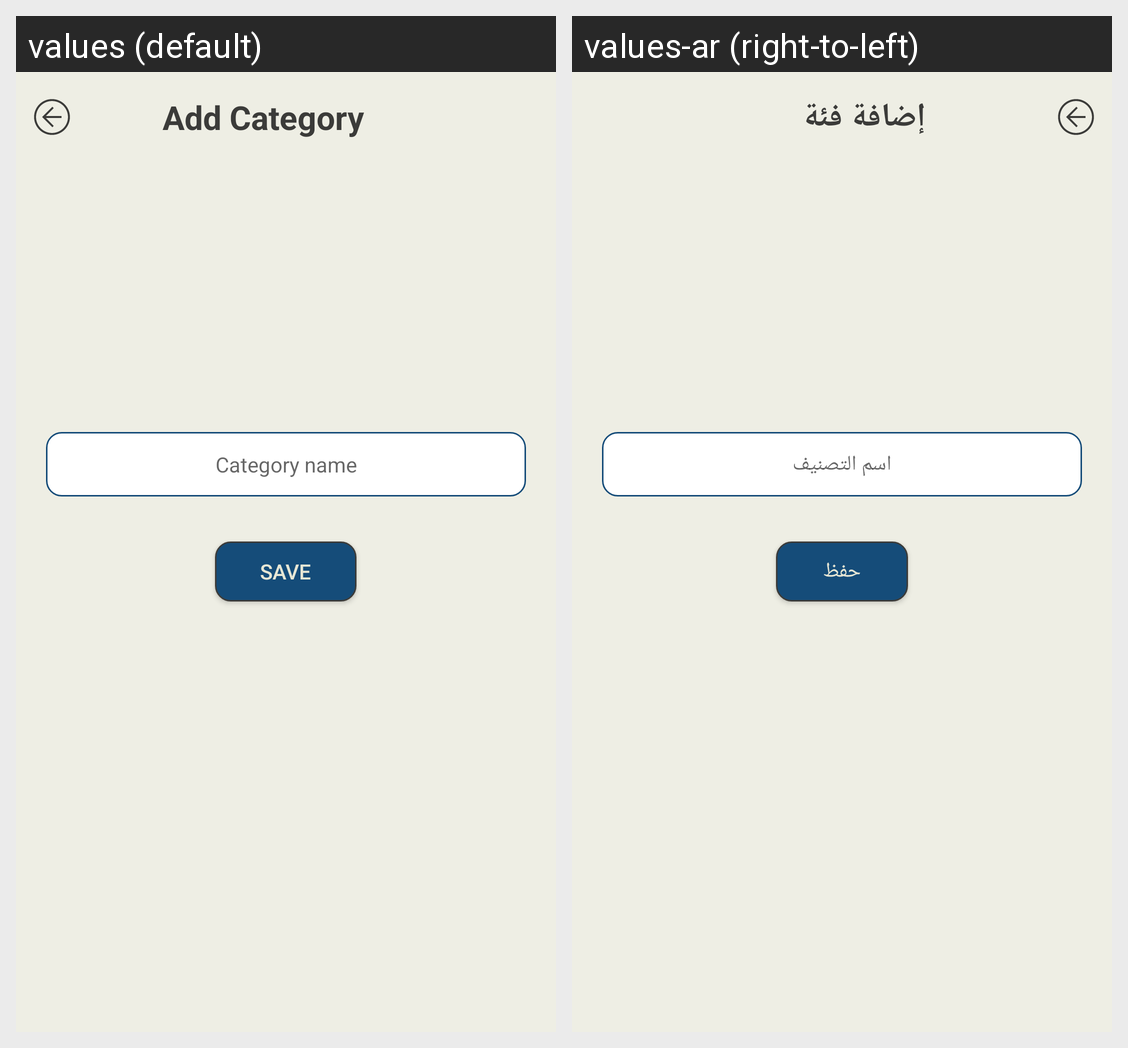

Locale-by-locale string values for the Android screen shown in this grid:
Android screen res/layout/activity_add_category.xml rendered under 2 locales, left to right: values (default), values-ar (right-to-left). Device: Nexus 5 (rendered at 1080×1920; each locale shown at half size, 540×960, under a caption strip naming it); theme Theme.POS.
Strings drawn on this screen, with the default value and each locale's value (text and hints the layout hard-codes, and strings that could not be matched under every locale, appear in the picture but are not listed):

add_category_title
  values: Add Category
  values-ar: إضافة فئة

category_name
  values: Category name
  values-ar: اسم التصنيف

btn_save
  values: Save
  values-ar: حفظ
